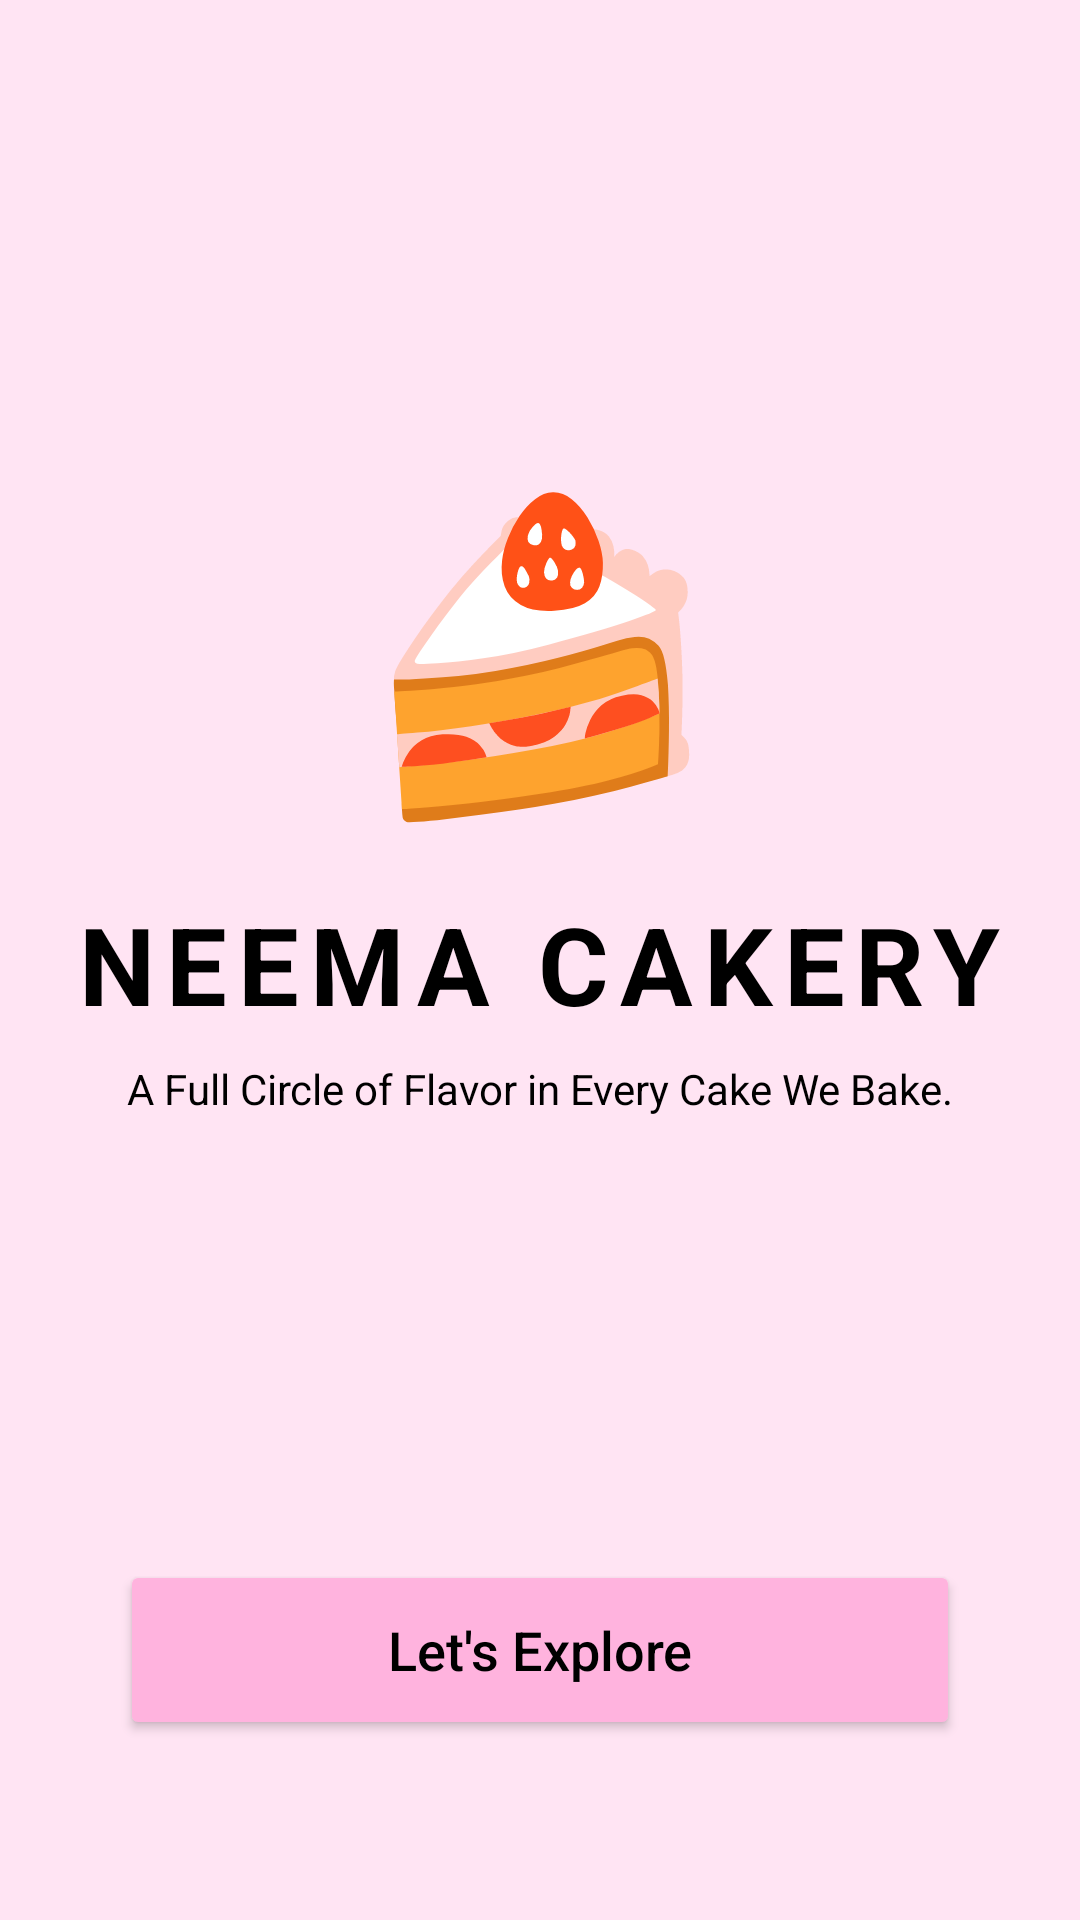

Write the Android layout XML for this screen, with the resource values it uses.
<!-- AndroidManifest.xml: application theme Theme.Neema_cakery -->
<!-- res/layout/activity_main.xml -->
<?xml version="1.0" encoding="utf-8"?>
<androidx.constraintlayout.widget.ConstraintLayout xmlns:android="http://schemas.android.com/apk/res/android"
    xmlns:app="http://schemas.android.com/apk/res-auto"
    android:layout_width="match_parent"
    android:layout_height="match_parent"
    android:background="@color/pink_light">

    
    <TextView
        android:id="@+id/tvEmoji"
        android:layout_width="wrap_content"
        android:layout_height="wrap_content"
        android:text="🍰"
        android:textSize="100sp"
        app:layout_constraintBottom_toTopOf="@+id/tvTitle"
        app:layout_constraintEnd_toEndOf="parent"
        app:layout_constraintStart_toStartOf="parent"
        app:layout_constraintTop_toTopOf="parent"
        app:layout_constraintVertical_chainStyle="packed" />

    <TextView
        android:id="@+id/tvTitle"
        android:layout_width="wrap_content"
        android:layout_height="wrap_content"
        android:layout_marginTop="16dp"
        android:text="NEEMA CAKERY"
        android:textColor="@color/black"
        android:textSize="36sp"
        android:textStyle="bold"
        android:letterSpacing="0.1"
        app:layout_constraintBottom_toTopOf="@+id/tvTagline"
        app:layout_constraintEnd_toEndOf="parent"
        app:layout_constraintStart_toStartOf="parent"
        app:layout_constraintTop_toBottomOf="@+id/tvEmoji" />

    <TextView
        android:id="@+id/tvTagline"
        android:layout_width="wrap_content"
        android:layout_height="wrap_content"
        android:layout_marginTop="8dp"
        android:text="A Full Circle of Flavor in Every Cake We Bake."
        android:textColor="@color/black"
        android:textSize="14sp"
        app:layout_constraintBottom_toTopOf="@+id/btnExplore"
        app:layout_constraintEnd_toEndOf="parent"
        app:layout_constraintStart_toStartOf="parent"
        app:layout_constraintTop_toBottomOf="@+id/tvTitle" />

    <Button
        android:id="@+id/btnExplore"
        android:layout_width="match_parent"
        android:layout_height="60dp"
        android:layout_marginHorizontal="40dp"
        android:layout_marginBottom="60dp"
        android:backgroundTint="@color/pink_primary"
        android:text="Let's Explore"
        android:textAllCaps="false"
        android:textColor="@color/black"
        android:textSize="18sp"
        app:cornerRadius="30dp"
        app:layout_constraintBottom_toBottomOf="parent"
        app:layout_constraintEnd_toEndOf="parent"
        app:layout_constraintStart_toStartOf="parent" />

</androidx.constraintlayout.widget.ConstraintLayout>
<!-- resources referenced by this layout -->
<resources>
  <color name="black">#FF000000</color>
  <color name="pink_light">#FFE4F3</color>
  <color name="pink_primary">#FFB3DE</color>
  <style name="Theme.Neema_cakery" parent="Base.Theme.Neema_cakery" />
  <style name="Base.Theme.Neema_cakery" parent="Theme.MaterialComponents.DayNight.NoActionBar">
          
          <item name="colorPrimary">@color/pink_primary</item>
          <item name="colorPrimaryVariant">@color/pink_dark</item>
          <item name="colorOnPrimary">@color/white</item>
          
          <item name="colorSecondary">@color/pink_dark</item>
          <item name="colorSecondaryVariant">@color/pink_dark</item>
          <item name="colorOnSecondary">@color/white</item>
          
          <item name="android:statusBarColor">?attr/colorPrimaryVariant</item>
          
          <item name="android:windowBackground">@color/white</item>
          <item name="android:textColor">@color/black</item>
          <item name="android:textColorPrimary">@color/black</item>
      </style>
  <color name="pink_dark">#FF80AB</color>
  <color name="white">#FFFFFFFF</color>
</resources>
